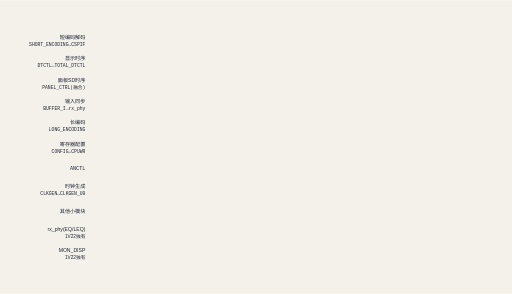
t = 0.00 s
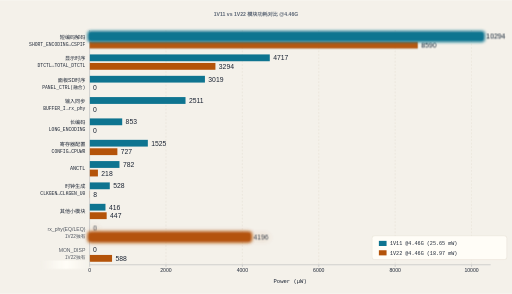
t = 2.30 s
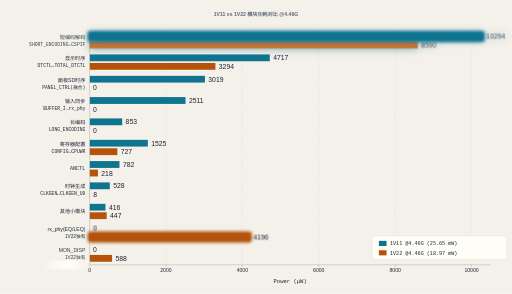
t = 3.26 s
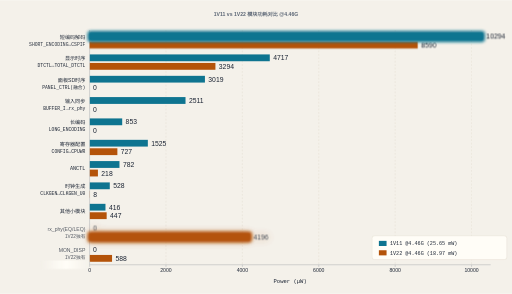
t = 4.74 s
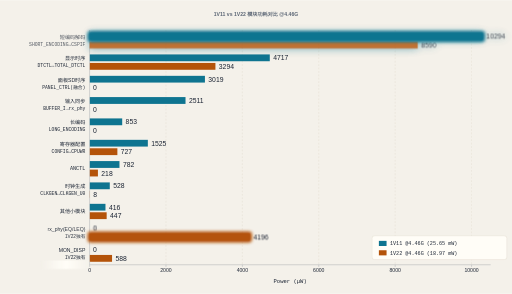
t = 6.30 s
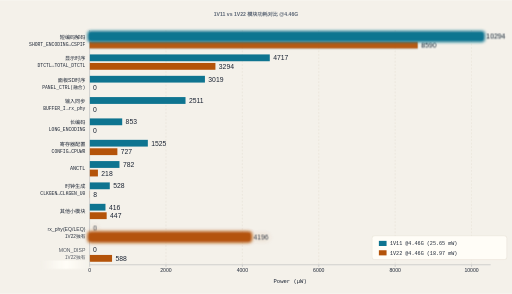
t = 7.98 s

The animated SVG that drew these frames (rendered in a browser with its animation timeline set to each time). Animation: 13 CSS @keyframes rules; frames cover the first 7.98 s, repeats indefinitely.

<svg xmlns="http://www.w3.org/2000/svg" viewBox="0 0 1200 688" width="1200" height="688" role="img" aria-label="1V11 vs 1V22 模块功耗对比 @4.46G">
  <title>1V11 vs 1V22 模块功耗对比 @4.46G</title>
  <style>
    text{font-family:"Microsoft YaHei",sans-serif;fill:#1c2534}
    .mono{font-family:ui-monospace,Consolas,monospace}
    .hdr{transform-origin:left center;font-size:12px;fill:#5b6675;transform-origin:left center}
    
    
    
    
    
    @media (prefers-reduced-motion:reduce){*{animation:none!important}}
  </style>
<style>
.row{opacity:0;animation:rowIn .55s cubic-bezier(.22,.7,.3,1) forwards}
.head{opacity:0;animation:rowIn .55s cubic-bezier(.22,.7,.3,1) forwards}
@keyframes rowIn{from{opacity:0;transform:translateY(10px)}to{opacity:1;transform:none}}
.draw{stroke-dasharray:100;animation:drawIn .6s cubic-bezier(.4,0,.2,1) forwards}
@keyframes drawIn{from{stroke-dashoffset:100}to{stroke-dashoffset:0}}
.fade{opacity:0;animation:fadeIn .6s ease forwards}
@keyframes fadeIn{to{opacity:1}}
.flowdot{fill:none;stroke-linecap:round;stroke-dasharray:9 91;stroke-width:3.5;animation:flow 2.6s linear infinite}
@keyframes flow{to{stroke-dashoffset:-100}}
.flowtail{fill:none;stroke-linecap:round;stroke-dasharray:4 96;stroke-width:8;opacity:.25;animation:flow 2.6s linear infinite}
.pulse{transform-box:fill-box;transform-origin:center;animation:pulse 2.8s ease-in-out infinite}
@keyframes pulse{0%,100%{opacity:1;filter:drop-shadow(0 0 0 rgba(180,83,9,0))}50%{opacity:.8;filter:drop-shadow(0 0 10px rgba(180,83,9,.75))}}
.pulse-t{transform-box:fill-box;transform-origin:center;animation:pulseT 2.8s ease-in-out infinite}
@keyframes pulseT{0%,100%{opacity:1;filter:drop-shadow(0 0 0 rgba(14,116,144,0))}50%{opacity:.8;filter:drop-shadow(0 0 10px rgba(14,116,144,.75))}}
.pulse-b{transform-box:fill-box;transform-origin:center;animation:pulseB 2.8s ease-in-out infinite}
@keyframes pulseB{0%,100%{opacity:1;filter:drop-shadow(0 0 0 rgba(29,78,216,0))}50%{opacity:.8;filter:drop-shadow(0 0 10px rgba(29,78,216,.75))}}
.sweepband{opacity:.85;animation:sweepMove 8s linear infinite}
@keyframes sweepMove{to{transform:translateX(var(--sweepP,160px))}}
.dashgrow{stroke-dasharray:7 5;animation:dashgrow 2.6s linear infinite}
@keyframes dashgrow{from{stroke-dashoffset:72}to{stroke-dashoffset:0}}
.march{animation:march 1.5s linear infinite}
@keyframes march{to{stroke-dashoffset:-16}}
.cellwave{animation:wave 2.6s ease-in-out infinite}
@keyframes wave{0%,100%{opacity:1}50%{opacity:.72}}
.breathe{animation:br 3.2s ease-in-out infinite}
@keyframes br{0%,100%{opacity:1}50%{opacity:.55}}
.step{animation:stepLit 6s ease-in-out infinite}
@keyframes stepLit{0%,16%{filter:drop-shadow(0 0 9px rgba(29,78,216,.85))}24%,92%{filter:drop-shadow(0 0 0 rgba(29,78,216,0))}100%{filter:drop-shadow(0 0 9px rgba(29,78,216,.85))}}
@media (prefers-reduced-motion:reduce){*{animation:none!important}.row,.head,.fade{opacity:1!important}.flowdot,.flowtail,.sweepband{display:none!important}}
</style>
  <defs>
    <filter id="softGlow" x="-50%" y="-50%" width="200%" height="200%"><feGaussianBlur stdDeviation="4"/></filter>
    <linearGradient id="sweepGrad" x1="0" y1="0" x2="1" y2="0">
      <stop offset="0" stop-color="#fffdf7" stop-opacity="0"/>
      <stop offset="0.5" stop-color="#fffdf7" stop-opacity="1"/>
      <stop offset="1" stop-color="#fffdf7" stop-opacity="0"/>
    </linearGradient>
  </defs>

  <rect x="0" y="0" width="1200" height="688" fill="#f4f1ea"/>
  <g class="hdr fade" style="animation-delay:0.05s">
    <g stroke="#ddd6c8" stroke-width="1" stroke-dasharray="4 4" opacity="0.85">
      <line x1="389" y1="70" x2="389" y2="620"/>
      <line x1="568.1" y1="70" x2="568.1" y2="620"/>
      <line x1="747.1" y1="70" x2="747.1" y2="620"/>
      <line x1="926.2" y1="70" x2="926.2" y2="620"/>
      <line x1="1105.2" y1="70" x2="1105.2" y2="620"/>
    </g>
    <g stroke="#5b6675" stroke-width="1" opacity="0.55">
      <line x1="210" y1="70" x2="210" y2="620"/>
      <line x1="210" y1="620" x2="1150" y2="620"/>
      <line x1="210" y1="620" x2="210" y2="625"/>
      <line x1="389" y1="620" x2="389" y2="625"/>
      <line x1="568.1" y1="620" x2="568.1" y2="625"/>
      <line x1="747.1" y1="620" x2="747.1" y2="625"/>
      <line x1="926.2" y1="620" x2="926.2" y2="625"/>
      <line x1="1105.2" y1="620" x2="1105.2" y2="625"/>
    </g>
    <g class="mono" font-size="12" fill="#5b6675" text-anchor="middle">
      <text x="210" y="638">0</text>
      <text x="389" y="638">2000</text>
      <text x="568.1" y="638">4000</text>
      <text x="747.1" y="638">6000</text>
      <text x="926.2" y="638">8000</text>
      <text x="1105.2" y="638">10000</text>
    </g>
    <text class="mono" x="680" y="662" font-size="13" fill="#5b6675" text-anchor="middle">Power (µW)</text>
  </g>

  <!-- 模块名（双行，逐字转录自 mods） -->
  <g class="hdr" font-size="13" text-anchor="end" fill="#1c2534">
<g class="cellwave" style="animation-delay:0s">
    <text data-label="1" data-g="0" x="200" y="91">短编码解码<tspan x="200" y="107" font-size="11" class="mono">SHORT_ENCODING↔CSPIF</tspan></text>
</g>
    <text data-label="1" data-g="1" x="200" y="141">显示时序<tspan x="200" y="157" font-size="11" class="mono">DTCTL↔TOTAL_DTCTL</tspan></text>
    <text data-label="1" data-g="2" x="200" y="191">面板SD时序<tspan x="200" y="207" font-size="11" class="mono">PANEL_CTRL(融合)</tspan></text>
    <text data-label="1" data-g="3" x="200" y="241">输入同步<tspan x="200" y="257" font-size="11" class="mono">BUFFER_I→rx_phy</tspan></text>
    <text data-label="1" data-g="4" x="200" y="291">长编码<tspan x="200" y="307" font-size="11" class="mono">LONG_ENCODING</tspan></text>
    <text data-label="1" data-g="5" x="200" y="341">寄存器配置<tspan x="200" y="357" font-size="11" class="mono">CONFIG↔CPUWR</tspan></text>
    <text data-label="1" data-g="6" x="200" y="399" font-size="12" class="mono">ANCTL</text>
    <text data-label="1" data-g="7" x="200" y="441">时钟生成<tspan x="200" y="457" font-size="11" class="mono">CLKGEN↔CLKGEN_U0</tspan></text>
    <text data-label="1" data-g="8" x="200" y="499">其他小模块</text>
<g class="cellwave" style="animation-delay:0.6s">
    <text data-label="1" data-g="9" x="200" y="541">rx_phy(EQ/LEQ)<tspan x="200" y="557" font-size="11">1V22独有</tspan></text>
</g>
<g class="cellwave" style="animation-delay:1.2s">
    <text data-label="1" data-g="10" x="200" y="591">MON_DISP<tspan x="200" y="607" font-size="11">1V22独有</tspan></text>
</g>
  </g>

  <!-- 双条：组 i 延时 .30s+.06s*i，自基线（左端）生长 -->
  <g>
<g class="row" style="animation-delay:0.3s">
    <!-- g0 短编码解码 10294 / 8590 -->
<g class="pulse-t" style="animation-delay:-0.9s">
    <rect class="bar" data-g="0" data-s="11" x="210" y="77" width="921.6" height="16" fill="#0e7490"/>
    <rect class="bar" data-g="0" data-s="22" x="210" y="97" width="769" height="16" fill="#b45309"/>
    <text class="val peak" data-g="0" data-s="11" x="1139.6" y="85" dominant-baseline="central">10294</text>
    <text class="val" data-g="0" data-s="22" x="987" y="105" dominant-baseline="central">8590</text>
</g>
</g>
<g class="row" style="animation-delay:0.4s">
    <!-- g1 显示时序 4717 / 3294 -->
    <rect class="bar" data-g="1" data-s="11" x="210" y="127" width="422.3" height="16" fill="#0e7490"/>
    <rect class="bar" data-g="1" data-s="22" x="210" y="147" width="294.9" height="16" fill="#b45309"/>
    <text class="val" data-g="1" data-s="11" x="640.3" y="135" dominant-baseline="central">4717</text>
    <text class="val" data-g="1" data-s="22" x="512.9" y="155" dominant-baseline="central">3294</text>
</g>
<g class="row" style="animation-delay:0.5s">
    <!-- g2 面板SD时序 3019 / 0 -->
    <rect class="bar" data-g="2" data-s="11" x="210" y="177" width="270.3" height="16" fill="#0e7490"/>
    <text class="val" data-g="2" data-s="11" x="488.3" y="185" dominant-baseline="central">3019</text>
    <text class="val" data-g="2" data-s="22" x="218" y="205" dominant-baseline="central">0</text>
</g>
<g class="row" style="animation-delay:0.6s">
    <!-- g3 输入同步 2511 / 0 -->
    <rect class="bar" data-g="3" data-s="11" x="210" y="227" width="224.8" height="16" fill="#0e7490"/>
    <text class="val" data-g="3" data-s="11" x="442.8" y="235" dominant-baseline="central">2511</text>
    <text class="val" data-g="3" data-s="22" x="218" y="255" dominant-baseline="central">0</text>
</g>
<g class="row" style="animation-delay:0.7s">
    <!-- g4 长编码 853 / 0 -->
    <rect class="bar" data-g="4" data-s="11" x="210" y="277" width="76.4" height="16" fill="#0e7490"/>
    <text class="val" data-g="4" data-s="11" x="294.4" y="285" dominant-baseline="central">853</text>
    <text class="val" data-g="4" data-s="22" x="218" y="305" dominant-baseline="central">0</text>
</g>
<g class="row" style="animation-delay:0.8s">
    <!-- g5 寄存器配置 1525 / 727 -->
    <rect class="bar" data-g="5" data-s="11" x="210" y="327" width="136.5" height="16" fill="#0e7490"/>
    <rect class="bar" data-g="5" data-s="22" x="210" y="347" width="65.1" height="16" fill="#b45309"/>
    <text class="val" data-g="5" data-s="11" x="354.5" y="335" dominant-baseline="central">1525</text>
    <text class="val" data-g="5" data-s="22" x="283.1" y="355" dominant-baseline="central">727</text>
</g>
<g class="row" style="animation-delay:0.9s">
    <!-- g6 ANCTL 782 / 218 -->
    <rect class="bar" data-g="6" data-s="11" x="210" y="377" width="70" height="16" fill="#0e7490"/>
    <rect class="bar" data-g="6" data-s="22" x="210" y="397" width="19.5" height="16" fill="#b45309"/>
    <text class="val" data-g="6" data-s="11" x="288" y="385" dominant-baseline="central">782</text>
    <text class="val" data-g="6" data-s="22" x="237.5" y="405" dominant-baseline="central">218</text>
</g>
<g class="row" style="animation-delay:1.0s">
    <!-- g7 时钟生成 528 / 8 -->
    <rect class="bar" data-g="7" data-s="11" x="210" y="427" width="47.3" height="16" fill="#0e7490"/>
    <rect class="bar" data-g="7" data-s="22" x="210" y="447" width="0.7" height="16" fill="#b45309"/>
    <text class="val" data-g="7" data-s="11" x="265.3" y="435" dominant-baseline="central">528</text>
    <text class="val" data-g="7" data-s="22" x="218.7" y="455" dominant-baseline="central">8</text>
</g>
<g class="row" style="animation-delay:1.1s">
    <!-- g8 其他小模块 416 / 447 -->
    <rect class="bar" data-g="8" data-s="11" x="210" y="477" width="37.2" height="16" fill="#0e7490"/>
    <rect class="bar" data-g="8" data-s="22" x="210" y="497" width="40" height="16" fill="#b45309"/>
    <text class="val" data-g="8" data-s="11" x="255.2" y="485" dominant-baseline="central">416</text>
    <text class="val" data-g="8" data-s="22" x="258" y="505" dominant-baseline="central">447</text>
</g>
<g class="row" style="animation-delay:1.2s">
    <!-- g9 rx_phy(EQ/LEQ) 0 / 4196 -->
<g class="pulse" style="animation-delay:-2.3s">
    <rect class="bar" data-g="9" data-s="22" x="210" y="547" width="375.6" height="16" fill="#b45309"/>
    <text class="val" data-g="9" data-s="11" x="218" y="535" dominant-baseline="central">0</text>
    <text class="val" data-g="9" data-s="22" x="593.6" y="555" dominant-baseline="central">4196</text>
</g>
</g>
<g class="row" style="animation-delay:1.3s">
    <!-- g10 MON_DISP 0 / 588 -->
    <rect class="bar" data-g="10" data-s="22" x="210" y="597" width="52.6" height="16" fill="#b45309"/>
    <text class="val" data-g="10" data-s="11" x="218" y="585" dominant-baseline="central">0</text>
    <text class="val" data-g="10" data-s="22" x="270.6" y="605" dominant-baseline="central">588</text>
</g>
  </g>

  <!-- 持续柔光脉冲 -->
  <rect class="glow fade" style="animation-delay:1.5s" x="205" y="72" width="931.6" height="26" rx="8" fill="#0e7490" filter="url(#softGlow)"/>
  <rect class="glow glow2 fade" style="animation-delay:1.55s" x="205" y="542" width="385.6" height="26" rx="8" fill="#b45309" filter="url(#softGlow)"/>

  <!-- 图例 -->
<g class="hdr head" style="animation-delay:1.65s">
    <rect x="872" y="552" width="316" height="56" rx="6" fill="#fffdf7" stroke="#ddd6c8" stroke-width="1"/>
    <rect x="888" y="564" width="18" height="12" fill="#0e7490"/>
    <text class="mono" x="914" y="574" font-size="12" fill="#1c2534">1V11 @4.46G (25.65 mW)</text>
    <rect x="888" y="586" width="18" height="12" fill="#b45309"/>
    <text class="mono" x="914" y="596" font-size="12" fill="#1c2534">1V22 @4.46G (18.97 mW)</text>
</g>

  <!-- 标题 -->
  <text class="hdr head" style="animation-delay:0s" x="600" y="38" font-size="20" font-weight="bold" text-anchor="middle" fill="#1c2534">1V11 vs 1V22 模块功耗对比 @4.46G</text>

  <!-- 基线扫光 -->
  <rect class="sweep fade" style="animation-delay:1.7s" x="95" y="610" width="120" height="20" fill="url(#sweepGrad)"/>
</svg>
<!-- ymzhu 2026-10-26 17:09 -->
